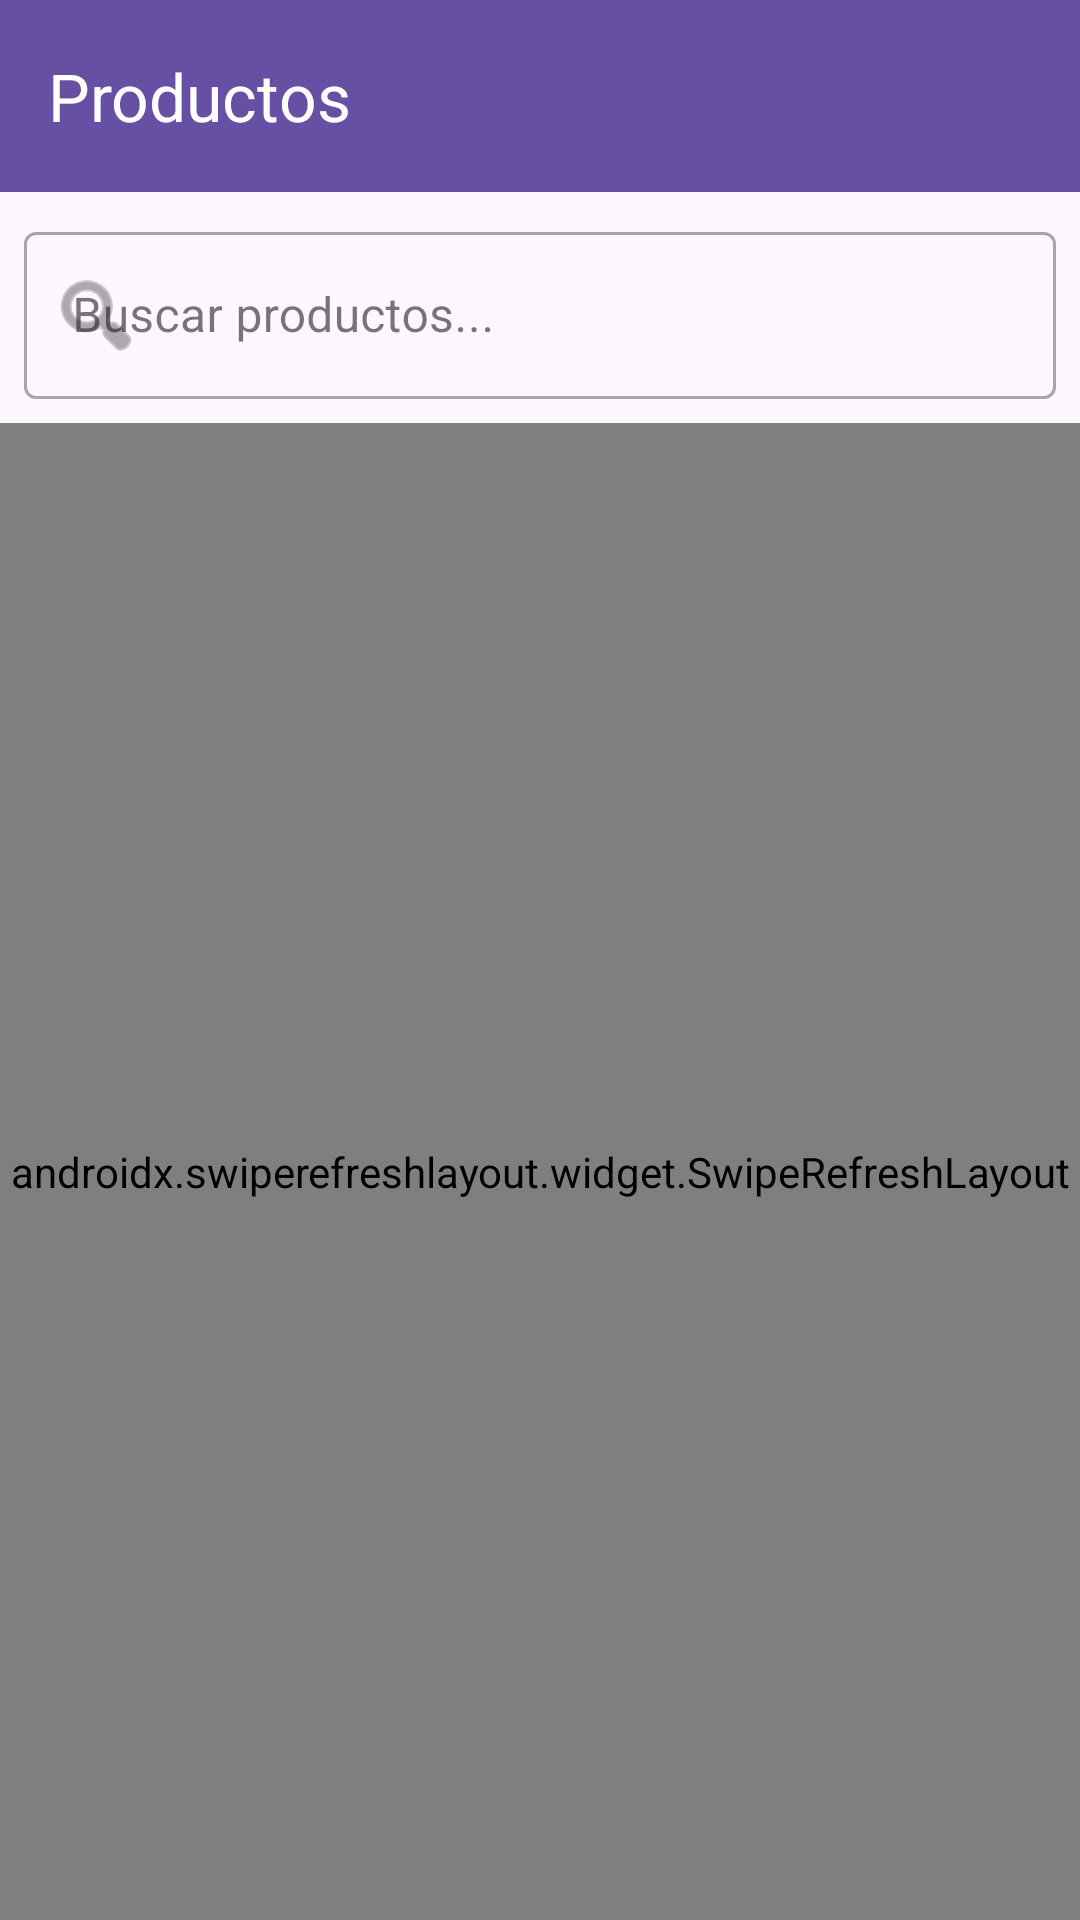

The Android layout XML behind this screen, and the referenced resources:
<!-- AndroidManifest.xml: application theme Theme.App_Arte_Entre_Puntadas -->
<!-- res/layout/fragment_product_list.xml -->
<?xml version="1.0" encoding="utf-8"?>
<androidx.coordinatorlayout.widget.CoordinatorLayout xmlns:android="http://schemas.android.com/apk/res/android"
    xmlns:app="http://schemas.android.com/apk/res-auto"
    xmlns:tools="http://schemas.android.com/tools"
    android:layout_width="match_parent"
    android:layout_height="match_parent"
    tools:context=".ui.products.ProductListFragment">

    <com.google.android.material.appbar.AppBarLayout
        android:layout_width="match_parent"
        android:layout_height="wrap_content">

        <com.google.android.material.appbar.MaterialToolbar
            android:id="@+id/toolbar"
            android:layout_width="match_parent"
            android:layout_height="?attr/actionBarSize"
            android:background="?attr/colorPrimary"
            app:title="@string/products"
            app:titleTextColor="@android:color/white" />

        <com.google.android.material.textfield.TextInputLayout
            android:layout_width="match_parent"
            android:layout_height="wrap_content"
            android:layout_margin="8dp"
            app:startIconDrawable="@android:drawable/ic_menu_search"
            style="@style/Widget.MaterialComponents.TextInputLayout.OutlinedBox">

            <com.google.android.material.textfield.TextInputEditText
                android:id="@+id/etSearch"
                android:layout_width="match_parent"
                android:layout_height="wrap_content"
                android:hint="@string/search_products"
                android:inputType="text"
                android:maxLines="1" />

        </com.google.android.material.textfield.TextInputLayout>

    </com.google.android.material.appbar.AppBarLayout>

    <androidx.swiperefreshlayout.widget.SwipeRefreshLayout
        android:id="@+id/swipeRefresh"
        android:layout_width="match_parent"
        android:layout_height="match_parent"
        app:layout_behavior="@string/appbar_scrolling_view_behavior">

        <FrameLayout
            android:layout_width="match_parent"
            android:layout_height="match_parent">

            <androidx.recyclerview.widget.RecyclerView
                android:id="@+id/rvProducts"
                android:layout_width="match_parent"
                android:layout_height="match_parent"
                android:clipToPadding="false"
                android:paddingBottom="80dp"
                app:layoutManager="androidx.recyclerview.widget.LinearLayoutManager"
                tools:listitem="@layout/item_product" />

            <ProgressBar
                android:id="@+id/progressBar"
                android:layout_width="wrap_content"
                android:layout_height="wrap_content"
                android:layout_gravity="center"
                android:visibility="gone"
                tools:visibility="visible" />

            <LinearLayout
                android:id="@+id/layoutEmpty"
                android:layout_width="wrap_content"
                android:layout_height="wrap_content"
                android:layout_gravity="center"
                android:gravity="center"
                android:orientation="vertical"
                android:visibility="gone"
                tools:visibility="gone">

                <ImageView
                    android:layout_width="120dp"
                    android:layout_height="120dp"
                    android:alpha="0.3"
                    android:contentDescription="@string/empty_list"
                    android:src="@drawable/ic_camera" />

                <TextView
                    android:layout_width="wrap_content"
                    android:layout_height="wrap_content"
                    android:layout_marginTop="16dp"
                    android:text="@string/no_products"
                    android:textSize="16sp"
                    android:textColor="@android:color/darker_gray" />

            </LinearLayout>

            <LinearLayout
                android:id="@+id/layoutError"
                android:layout_width="wrap_content"
                android:layout_height="wrap_content"
                android:layout_gravity="center"
                android:gravity="center"
                android:orientation="vertical"
                android:visibility="gone"
                tools:visibility="gone">

                <ImageView
                    android:layout_width="120dp"
                    android:layout_height="120dp"
                    android:alpha="0.3"
                    android:contentDescription="@string/error"
                    android:src="@drawable/ic_close" />

                <TextView
                    android:id="@+id/tvError"
                    android:layout_width="wrap_content"
                    android:layout_height="wrap_content"
                    android:layout_marginTop="16dp"
                    android:text="@string/error_loading_products"
                    android:textSize="16sp"
                    android:textColor="@android:color/holo_red_dark" />

                <com.google.android.material.button.MaterialButton
                    android:id="@+id/btnRetry"
                    android:layout_width="wrap_content"
                    android:layout_height="wrap_content"
                    android:layout_marginTop="16dp"
                    android:text="@string/retry" />

            </LinearLayout>

        </FrameLayout>

    </androidx.swiperefreshlayout.widget.SwipeRefreshLayout>

    <com.google.android.material.floatingactionbutton.FloatingActionButton
        android:id="@+id/fabAddProduct"
        android:layout_width="wrap_content"
        android:layout_height="wrap_content"
        android:layout_gravity="bottom|end"
        android:layout_margin="16dp"
        android:contentDescription="@string/add_product"
        android:src="@android:drawable/ic_input_add"
        android:visibility="gone"
        tools:visibility="visible" />

</androidx.coordinatorlayout.widget.CoordinatorLayout>
<!-- res/layout/item_product.xml (included above) -->
<?xml version="1.0" encoding="utf-8"?>
<com.google.android.material.card.MaterialCardView xmlns:android="http://schemas.android.com/apk/res/android"
    xmlns:app="http://schemas.android.com/apk/res-auto"
    xmlns:tools="http://schemas.android.com/tools"
    android:layout_width="match_parent"
    android:layout_height="wrap_content"
    android:layout_margin="8dp"
    app:cardCornerRadius="12dp"
    app:cardElevation="4dp">

    <androidx.constraintlayout.widget.ConstraintLayout
        android:layout_width="match_parent"
        android:layout_height="wrap_content"
        android:padding="12dp">

        <ImageView
            android:id="@+id/ivProductImage"
            android:layout_width="80dp"
            android:layout_height="80dp"
            android:contentDescription="@string/product_image"
            android:scaleType="centerCrop"
            app:layout_constraintStart_toStartOf="parent"
            app:layout_constraintTop_toTopOf="parent"
            tools:src="@drawable/ic_camera" />

        <TextView
            android:id="@+id/tvProductName"
            android:layout_width="0dp"
            android:layout_height="wrap_content"
            android:layout_marginStart="12dp"
            android:layout_marginEnd="8dp"
            android:ellipsize="end"
            android:maxLines="2"
            android:textColor="@android:color/black"
            android:textSize="16sp"
            android:textStyle="bold"
            app:layout_constraintEnd_toStartOf="@id/btnEdit"
            app:layout_constraintStart_toEndOf="@id/ivProductImage"
            app:layout_constraintTop_toTopOf="parent"
            tools:text="Pikachu Amigurumi" />

        <TextView
            android:id="@+id/tvProductCategory"
            android:layout_width="0dp"
            android:layout_height="wrap_content"
            android:layout_marginTop="4dp"
            android:textColor="@android:color/darker_gray"
            android:textSize="12sp"
            app:layout_constraintEnd_toEndOf="@id/tvProductName"
            app:layout_constraintStart_toStartOf="@id/tvProductName"
            app:layout_constraintTop_toBottomOf="@id/tvProductName"
            tools:text="Personajes" />

        <TextView
            android:id="@+id/tvProductPrice"
            android:layout_width="0dp"
            android:layout_height="wrap_content"
            android:layout_marginTop="8dp"
            android:textColor="@color/design_default_color_primary"
            android:textSize="18sp"
            android:textStyle="bold"
            app:layout_constraintEnd_toEndOf="@id/tvProductName"
            app:layout_constraintStart_toStartOf="@id/tvProductName"
            app:layout_constraintTop_toBottomOf="@id/tvProductCategory"
            tools:text="$45.000" />

        <TextView
            android:id="@+id/tvProductStock"
            android:layout_width="0dp"
            android:layout_height="wrap_content"
            android:layout_marginTop="4dp"
            android:textColor="@android:color/darker_gray"
            android:textSize="14sp"
            app:layout_constraintEnd_toEndOf="@id/tvProductName"
            app:layout_constraintStart_toStartOf="@id/tvProductName"
            app:layout_constraintTop_toBottomOf="@id/tvProductPrice"
            tools:text="Stock: 10" />

        <TextView
            android:id="@+id/tvAvailability"
            android:layout_width="0dp"
            android:layout_height="wrap_content"
            android:layout_marginTop="4dp"
            android:textSize="12sp"
            android:textStyle="bold"
            app:layout_constraintEnd_toEndOf="@id/tvProductName"
            app:layout_constraintStart_toStartOf="@id/tvProductName"
            app:layout_constraintTop_toBottomOf="@id/tvProductStock"
            tools:text="Disponible"
            tools:textColor="@android:color/holo_green_dark" />

        <ImageButton
            android:id="@+id/btnEdit"
            android:layout_width="40dp"
            android:layout_height="40dp"
            android:background="?attr/selectableItemBackgroundBorderless"
            android:contentDescription="@string/edit"
            android:src="@android:drawable/ic_menu_edit"
            android:visibility="gone"
            app:layout_constraintEnd_toStartOf="@id/btnDelete"
            app:layout_constraintTop_toTopOf="parent"
            tools:visibility="visible" />

        <ImageButton
            android:id="@+id/btnDelete"
            android:layout_width="40dp"
            android:layout_height="40dp"
            android:background="?attr/selectableItemBackgroundBorderless"
            android:contentDescription="@string/delete"
            android:src="@android:drawable/ic_menu_delete"
            android:visibility="gone"
            app:layout_constraintEnd_toEndOf="parent"
            app:layout_constraintTop_toTopOf="parent"
            tools:visibility="visible" />

    </androidx.constraintlayout.widget.ConstraintLayout>

</com.google.android.material.card.MaterialCardView>
<!-- resources referenced by this layout -->
<resources>
  <!-- drawable ic_camera (drawable) -->
  <?xml version="1.0" encoding="utf-8"?>
  <vector xmlns:android="http://schemas.android.com/apk/res/android"
      android:width="24dp"
      android:height="24dp"
      android:viewportWidth="24"
      android:viewportHeight="24">
      <path
          android:fillColor="@color/text_medium_gray"
          android:pathData="M21,19V5c0,-1.1 -0.9,-2 -2,-2H5c-1.1,0 -2,0.9 -2,2v14c0,1.1 0.9,2 2,2h14c1.1,0 2,-0.9 2,-2zM8.5,13.5l2.5,3.01L14.5,12l4.5,6H5l3.5,-4.5z" />
  </vector>
  <!-- drawable ic_close (drawable) -->
  <?xml version="1.0" encoding="utf-8"?>
  <vector xmlns:android="http://schemas.android.com/apk/res/android"
      android:width="24dp"
      android:height="24dp"
      android:viewportWidth="24"
      android:viewportHeight="24">
      <path
          android:fillColor="#FFFFFF"
          android:pathData="M19,6.41L17.59,5 12,10.59 6.41,5 5,6.41 10.59,12 5,17.59 6.41,19 12,13.41 17.59,19 19,17.59 13.41,12 19,6.41Z" />
  </vector>
  <string name="add_product">Agregar producto</string>
  <string name="delete">Eliminar</string>
  <string name="edit">Editar</string>
  <string name="empty_list">Lista vacía</string>
  <string name="error">Error</string>
  <string name="error_loading_products">Error al cargar productos</string>
  <string name="no_products">No hay productos disponibles</string>
  <string name="product_image">Imagen del producto</string>
  <string name="products">Productos</string>
  <string name="retry">Reintentar</string>
  <string name="search_products">Buscar productos...</string>
  <style name="Theme.App_Arte_Entre_Puntadas" parent="Base.Theme.App_Arte_Entre_Puntadas" />
  <color name="text_medium_gray">#A1A1AA</color>
  <style name="Base.Theme.App_Arte_Entre_Puntadas" parent="Theme.Material3.DayNight.NoActionBar">
          
          
          
          
          <item name="android:windowLayoutInDisplayCutoutMode" tools:targetApi="p">shortEdges</item>
          <item name="android:statusBarColor">@android:color/transparent</item>
          <item name="android:navigationBarColor">@android:color/transparent</item>
          <item name="android:windowTranslucentStatus">false</item>
          <item name="android:windowTranslucentNavigation">false</item>
          
          
          <item name="android:windowLightStatusBar" tools:targetApi="m">true</item>
      </style>
</resources>
